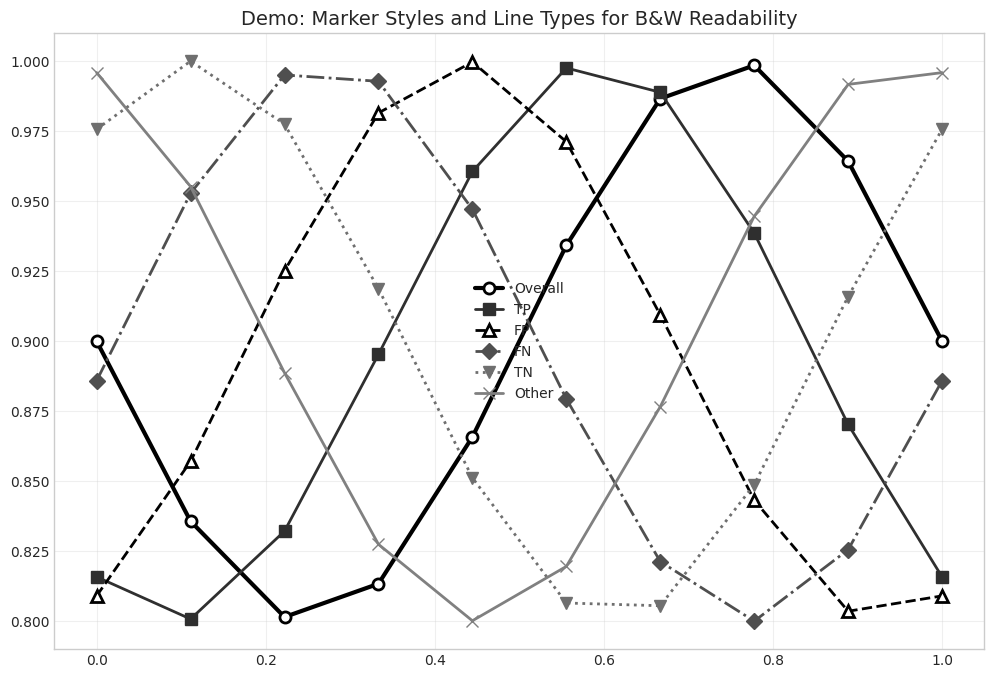

The matplotlib source for this figure:
import matplotlib.pyplot as plt
import matplotlib as mpl
import numpy as np

# Set style for publication-quality figures
plt.style.use('seaborn-v0_8-whitegrid')
mpl.rcParams['font.family'] = 'Arial'
mpl.rcParams['font.size'] = 11
mpl.rcParams['axes.titlesize'] = 14
mpl.rcParams['axes.labelsize'] = 12
mpl.rcParams['xtick.labelsize'] = 10
mpl.rcParams['ytick.labelsize'] = 10
mpl.rcParams['legend.fontsize'] = 10
mpl.rcParams['figure.titlesize'] = 16


def plot_threshold_metrics_improved(threshold_results, horizon_label, output_prefix='sadi'):
    """
    Create a publication-quality plot showing how different metrics
    change with reliability thresholds - improved for B&W readability
    with different markers and line styles
    """
    # Set up figure
    fig, ax1 = plt.subplots(figsize=(10, 6), dpi=300)

    # Define colors, markers, and line styles for B&W readability
    # Using grayscale colors and distinct markers/line styles
    category_styles = {
        'Overall': {
            'color': '#000000',  # Black
            'marker': 'o',  # Circle
            'linestyle': '-',  # Solid line
            'markersize': 6,
            'linewidth': 3  # Thicker for emphasis
        },
        'TP': {
            'color': '#2F2F2F',  # Dark gray
            'marker': 's',  # Square
            'linestyle': '-',  # Solid line
            'markersize': 5,
            'linewidth': 2
        },
        'FP': {
            'color': '#000000',  # Black
            'marker': '^',  # Triangle up
            'linestyle': '--',  # Dashed line
            'markersize': 6,
            'linewidth': 2
        },
        'FN': {
            'color': '#4F4F4F',  # Medium gray
            'marker': 'D',  # Diamond
            'linestyle': '-.',  # Dash-dot line
            'markersize': 5,
            'linewidth': 2
        },
        'TN': {
            'color': '#6F6F6F',  # Light gray
            'marker': 'v',  # Triangle down
            'linestyle': ':',  # Dotted line
            'markersize': 6,
            'linewidth': 2
        },
        'Other': {
            'color': '#808080',  # Gray
            'marker': 'x',  # X mark
            'linestyle': '-',  # Solid line
            'markersize': 6,
            'linewidth': 2
        }
    }

    # Plot Overall retention rate first (most important)
    overall_style = category_styles['Overall']
    ax1.plot(threshold_results['threshold'], threshold_results['retention_rate'],
             marker=overall_style['marker'],
             linestyle=overall_style['linestyle'],
             color=overall_style['color'],
             linewidth=overall_style['linewidth'],
             markersize=overall_style['markersize'],
             label='Overall',
             markerfacecolor='white',  # White fill for better contrast
             markeredgecolor=overall_style['color'],
             markeredgewidth=2)

    # Add retention by prediction category with specific styles
    for category in ['TP', 'FP', 'FN', 'TN', 'Other']:
        col = f'retention_{category}'
        if col in threshold_results.columns and category in category_styles:
            style = category_styles[category]

            # Special handling for different categories to improve readability
            if category == 'FP':
                # Use hollow markers for FP to distinguish from TP
                markerfacecolor = 'white'
                markeredgewidth = 2
            elif category == 'FN':
                # Use half-filled markers for FN
                markerfacecolor = style['color']
                markeredgewidth = 1
            else:
                markerfacecolor = style['color']
                markeredgewidth = 1

            ax1.plot(threshold_results['threshold'], threshold_results[col],
                     marker=style['marker'],
                     linestyle=style['linestyle'],
                     color=style['color'],
                     linewidth=style['linewidth'],
                     markersize=style['markersize'],
                     label=category,
                     markerfacecolor=markerfacecolor,
                     markeredgecolor=style['color'],
                     markeredgewidth=markeredgewidth)

    # Customize axes
    ax1.set_xlim(0, 1)
    ax1.set_ylim(0, 1.05)
    ax1.set_xlabel('Reliability Threshold')
    ax1.set_ylabel('Retention Rate')
    ax1.set_title(f'Retention Rate vs. Reliability Threshold - Prediction Horizon: {horizon_label}')

    # Improve legend for better readability - positioned at top right
    legend = ax1.legend(loc='upper right',
                        frameon=True,
                        fancybox=True,
                        shadow=True,
                        framealpha=0.9,
                        edgecolor='black')
    legend.get_frame().set_facecolor('white')

    # Improve grid
    ax1.grid(True, alpha=0.3, color='gray', linestyle='-', linewidth=0.5)
    ax1.set_axisbelow(True)

    # Add minor ticks for better readability
    ax1.minorticks_on()
    ax1.grid(True, which='minor', alpha=0.1, color='gray', linestyle='-', linewidth=0.25)

    plt.tight_layout()

    # Save the figure with a different name to avoid overwriting
    filename = f'{output_prefix}_retention_analysis_improved_{horizon_label}.png'
    fig.savefig(filename, dpi=300, bbox_inches='tight', facecolor='white')
    print(f"Saved improved retention analysis figure to {filename}")

    return fig


def plot_threshold_metrics_color_version(threshold_results, horizon_label, output_prefix='sadi'):
    """
    Alternative version with better colors but still B&W readable
    """
    # Set up figure
    fig, ax1 = plt.subplots(figsize=(10, 6), dpi=300)

    # Define high-contrast colors that work in both color and B&W
    category_styles = {
        'Overall': {
            'color': '#000000',  # Black
            'marker': 'o',  # Circle
            'linestyle': '-',  # Solid line
            'markersize': 7,
            'linewidth': 3
        },
        'TP': {
            'color': '#006400',  # Dark green (dark in B&W)
            'marker': 's',  # Square
            'linestyle': '-',  # Solid line
            'markersize': 6,
            'linewidth': 2
        },
        'FP': {
            'color': '#8B0000',  # Dark red (dark in B&W)
            'marker': '^',  # Triangle up
            'linestyle': '--',  # Dashed line
            'markersize': 7,
            'linewidth': 2
        },
        'FN': {
            'color': '#000080',  # Navy blue (medium in B&W)
            'marker': 'D',  # Diamond
            'linestyle': '-.',  # Dash-dot line
            'markersize': 5,
            'linewidth': 2
        },
        'TN': {
            'color': '#4B0082',  # Indigo (medium in B&W)
            'marker': 'v',  # Triangle down
            'linestyle': ':',  # Dotted line
            'markersize': 7,
            'linewidth': 2
        },
        'Other': {
            'color': '#808080',  # Gray
            'marker': 'x',  # X mark
            'linestyle': '-',  # Solid line
            'markersize': 7,
            'linewidth': 2
        }
    }

    # Plot Overall retention rate first
    overall_style = category_styles['Overall']
    ax1.plot(threshold_results['threshold'], threshold_results['retention_rate'],
             marker=overall_style['marker'],
             linestyle=overall_style['linestyle'],
             color=overall_style['color'],
             linewidth=overall_style['linewidth'],
             markersize=overall_style['markersize'],
             label='Overall',
             markerfacecolor='white',
             markeredgecolor=overall_style['color'],
             markeredgewidth=2)

    # Add retention by prediction category
    for category in ['TP', 'FP', 'FN', 'TN', 'Other']:
        col = f'retention_{category}'
        if col in threshold_results.columns and category in category_styles:
            style = category_styles[category]
            ax1.plot(threshold_results['threshold'], threshold_results[col],
                     marker=style['marker'],
                     linestyle=style['linestyle'],
                     color=style['color'],
                     linewidth=style['linewidth'],
                     markersize=style['markersize'],
                     label=category)

    # Customize the plot
    ax1.set_xlim(0, 1)
    ax1.set_ylim(0, 1.05)
    ax1.set_xlabel('Reliability Threshold')
    ax1.set_ylabel('Retention Rate')
    ax1.set_title(f'Retention Rate vs. Reliability Threshold - AD4CHE')

    # Improve legend
    legend = ax1.legend(loc='upper right',
                        frameon=True,
                        fancybox=True,
                        shadow=True,
                        framealpha=0.9)

    # Improve grid
    ax1.grid(True, alpha=0.3)

    plt.tight_layout()

    # Save with different filename
    filename = f'{output_prefix}_retention_analysis_color_improved_{horizon_label}.png'
    fig.savefig(filename, dpi=300, bbox_inches='tight', facecolor='white')
    print(f"Saved color improved retention analysis figure to {filename}")

    return fig


# Example usage function that you can call from your main script
def create_improved_plots(all_threshold_results, output_prefix='sadi'):
    """
    Create improved plots for all horizons
    """
    print("Creating improved retention plots...")

    for horizon_label, threshold_results in all_threshold_results.items():
        print(f"Creating improved plots for horizon: {horizon_label}")

        # Create both versions
        fig1 = plot_threshold_metrics_improved(threshold_results, horizon_label, output_prefix)
        fig2 = plot_threshold_metrics_color_version(threshold_results, horizon_label, output_prefix)

        plt.close(fig1)  # Close to free memory
        plt.close(fig2)

    print("Improved plots created successfully!")


# Test function to demonstrate the differences
def demo_marker_styles():
    """
    Create a demo plot showing all the different marker styles and line types
    """
    fig, ax = plt.subplots(figsize=(12, 8))

    x = np.linspace(0, 1, 10)

    styles = {
        'Overall': {'marker': 'o', 'linestyle': '-', 'color': '#000000', 'linewidth': 3},
        'TP': {'marker': 's', 'linestyle': '-', 'color': '#2F2F2F', 'linewidth': 2},
        'FP': {'marker': '^', 'linestyle': '--', 'color': '#000000', 'linewidth': 2},
        'FN': {'marker': 'D', 'linestyle': '-.', 'color': '#4F4F4F', 'linewidth': 2},
        'TN': {'marker': 'v', 'linestyle': ':', 'color': '#6F6F6F', 'linewidth': 2},
        'Other': {'marker': 'x', 'linestyle': '-', 'color': '#808080', 'linewidth': 2}
    }

    for i, (label, style) in enumerate(styles.items()):
        y = 0.9 - 0.1 * np.sin(x * np.pi * 2 + i)
        ax.plot(x, y,
                marker=style['marker'],
                linestyle=style['linestyle'],
                color=style['color'],
                linewidth=style['linewidth'],
                markersize=8,
                label=label,
                markerfacecolor='white' if label in ['Overall', 'FP'] else style['color'],
                markeredgecolor=style['color'],
                markeredgewidth=2 if label in ['Overall', 'FP'] else 1)

    ax.set_title('Demo: Marker Styles and Line Types for B&W Readability')
    ax.legend()
    ax.grid(True, alpha=0.3)

    plt.savefig('demo_marker_styles.png', dpi=300, bbox_inches='tight')
    print("Saved demo plot to demo_marker_styles.png")

    return fig


if __name__ == "__main__":
    # Create demo plot
    demo_marker_styles()
    print("Demo plot created. You can now use the improved functions in your main script.")
